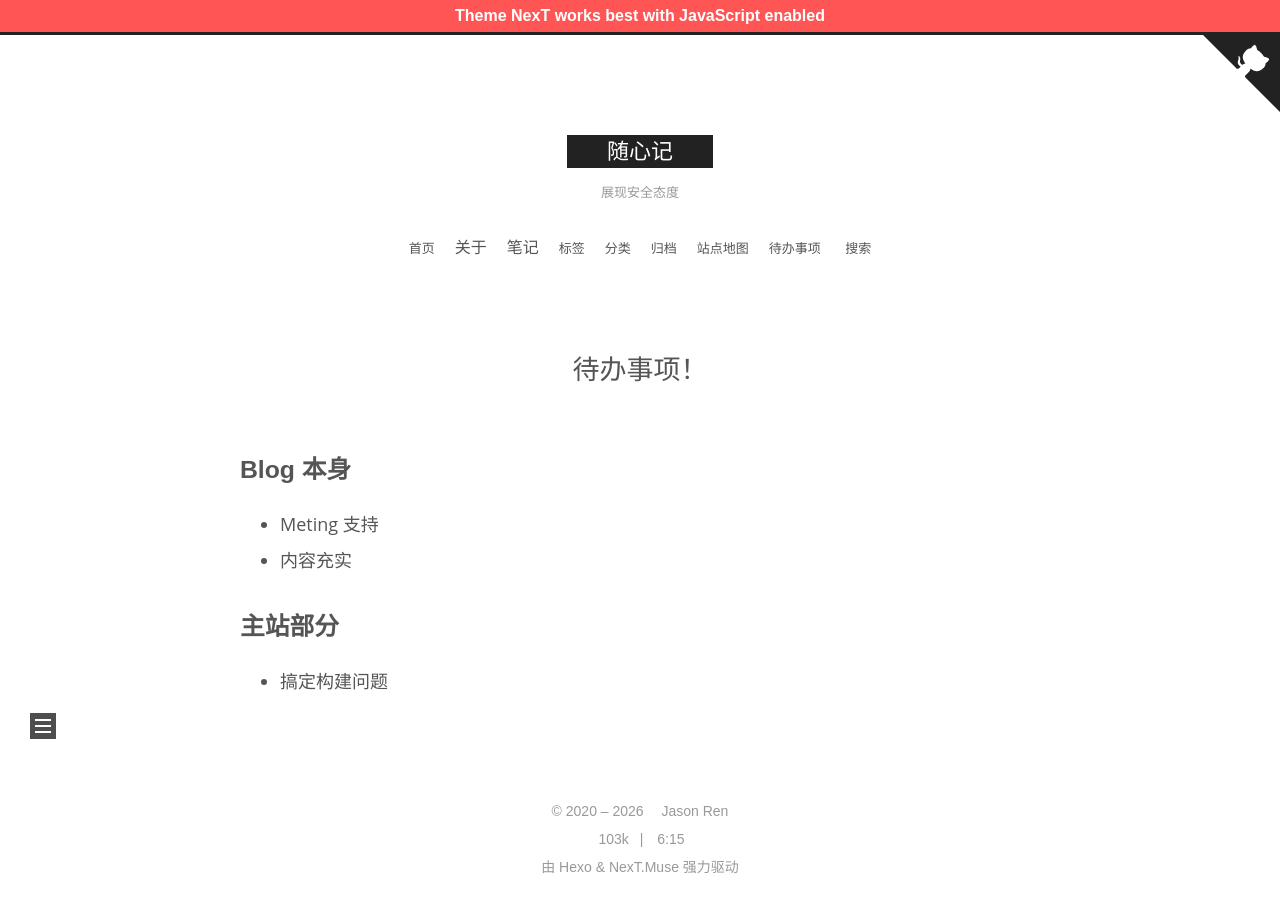

repository: jasonren0403/blog-of-jason · page: todo/index.html · generator: jekyll

---
title: 待办事项！
date: 2023-10-13 16:07:38
type: todo
comments: false
---

## Blog 本身
* Meting 支持
* 内容充实

## 主站部分
* 搞定构建问题
